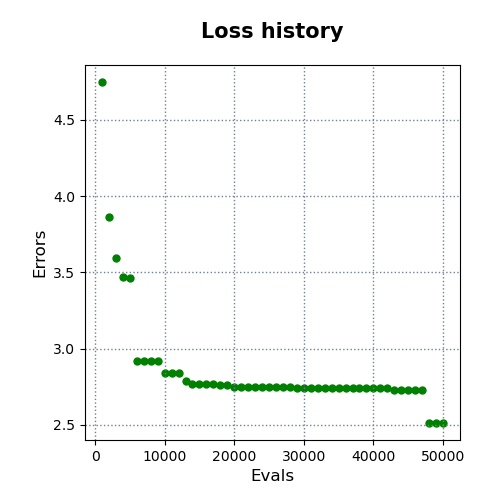

The table this chart was drawn from, first rows:
evals, errors
1000, 4.749
2000, 3.865
3000, 3.597
4000, 3.473
5000, 3.466
6000, 2.921
7000, 2.921
8000, 2.921
9000, 2.921
10000, 2.842
11000, 2.842
12000, 2.842
13000, 2.788
14000, 2.768
15000, 2.768
16000, 2.768
17000, 2.768
18000, 2.758
19000, 2.758
20000, 2.745
21000, 2.745
22000, 2.745
23000, 2.745
24000, 2.745
25000, 2.745
26000, 2.745
27000, 2.745
28000, 2.745
29000, 2.739
30000, 2.739
31000, 2.739
32000, 2.739
33000, 2.739
34000, 2.739
35000, 2.739
36000, 2.739
37000, 2.738
38000, 2.738
39000, 2.738
40000, 2.738
41000, 2.738
42000, 2.738
43000, 2.725
44000, 2.725
45000, 2.725
46000, 2.725
47000, 2.725
48000, 2.512
49000, 2.512
50000, 2.512
